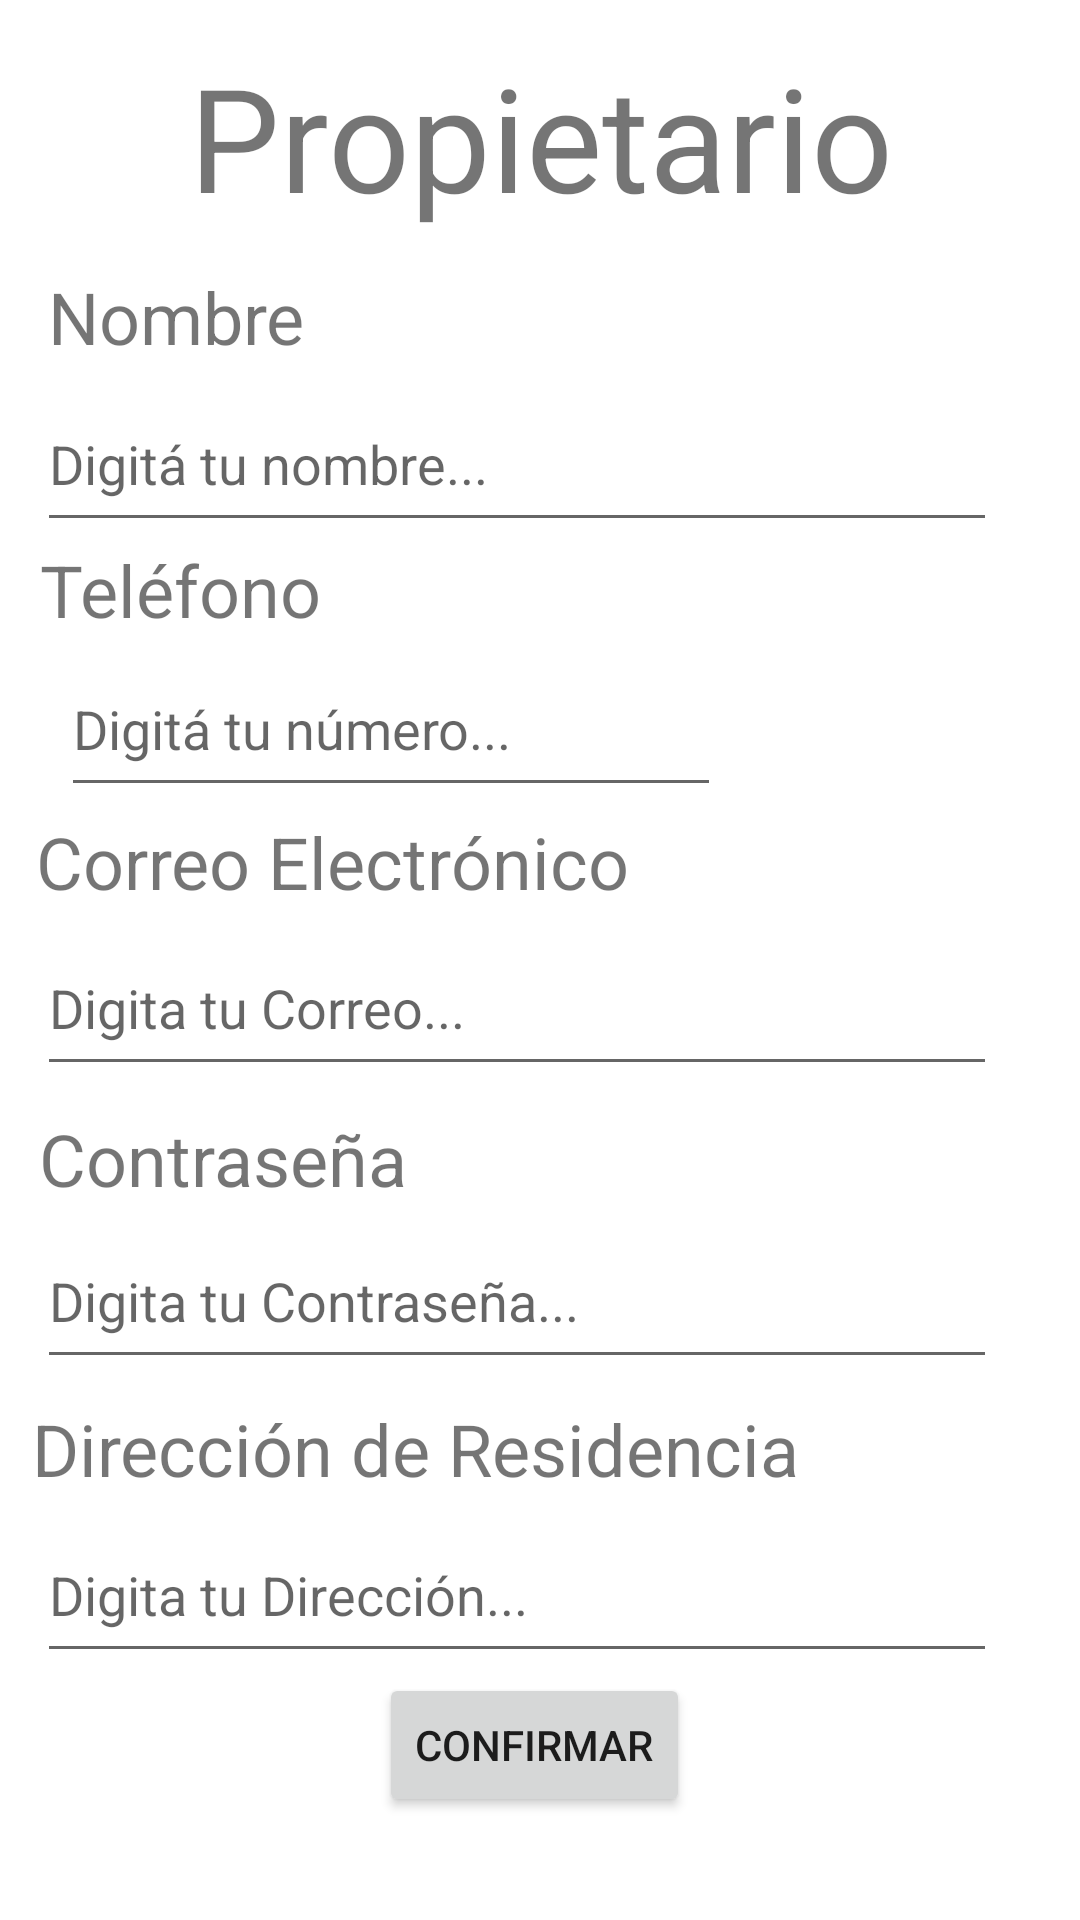

The Android layout XML behind this screen, and the referenced resources:
<!-- AndroidManifest.xml: application theme Theme.AllMarket -->
<!-- res/layout/activity_pantalla_registro_propietario.xml -->
<?xml version="1.0" encoding="utf-8"?>
<androidx.constraintlayout.widget.ConstraintLayout xmlns:android="http://schemas.android.com/apk/res/android"
    xmlns:app="http://schemas.android.com/apk/res-auto"
    xmlns:tools="http://schemas.android.com/tools"
    android:layout_width="match_parent"
    android:layout_height="match_parent">

    <TextView
        android:id="@+id/txt_PropietarioP"
        android:layout_width="match_parent"
        android:layout_height="wrap_content"
        android:gravity="center"
        android:text="@string/textRegistroPropietario"
        android:textSize="48sp"
        app:layout_constraintBottom_toBottomOf="parent"
        app:layout_constraintEnd_toEndOf="parent"
        app:layout_constraintStart_toStartOf="parent"
        app:layout_constraintTop_toTopOf="parent"
        app:layout_constraintVertical_bias="0.023" />

    <TextView
        android:id="@+id/txt_NombreC"
        android:layout_width="wrap_content"
        android:layout_height="wrap_content"
        android:text="@string/textNombrePropietario"
        android:textSize="24sp"
        app:layout_constraintBottom_toBottomOf="parent"
        app:layout_constraintEnd_toEndOf="parent"
        app:layout_constraintHorizontal_bias="0.058"
        app:layout_constraintStart_toStartOf="parent"
        app:layout_constraintTop_toTopOf="parent"
        app:layout_constraintVertical_bias="0.147" />

    <TextView
        android:id="@+id/txt_telefonoC"
        android:layout_width="wrap_content"
        android:layout_height="wrap_content"
        android:text="@string/textTelefono"
        android:textSize="24sp"
        app:layout_constraintBottom_toBottomOf="parent"
        app:layout_constraintEnd_toEndOf="parent"
        app:layout_constraintHorizontal_bias="0.05"
        app:layout_constraintStart_toStartOf="parent"
        app:layout_constraintTop_toTopOf="parent"
        app:layout_constraintVertical_bias="0.297" />

    <TextView
        android:id="@+id/txt_correoElectronicoC"
        android:layout_width="wrap_content"
        android:layout_height="wrap_content"
        android:text="@string/textCorreo"
        android:textSize="24sp"
        app:layout_constraintBottom_toBottomOf="parent"
        app:layout_constraintEnd_toEndOf="parent"
        app:layout_constraintHorizontal_bias="0.074"
        app:layout_constraintStart_toStartOf="parent"
        app:layout_constraintTop_toTopOf="parent"
        app:layout_constraintVertical_bias="0.446" />

    <TextView
        android:id="@+id/txt_contraseniaC"
        android:layout_width="wrap_content"
        android:layout_height="wrap_content"
        android:text="@string/textContra"
        android:textSize="24sp"
        app:layout_constraintBottom_toBottomOf="parent"
        app:layout_constraintEnd_toEndOf="parent"
        app:layout_constraintHorizontal_bias="0.055"
        app:layout_constraintStart_toStartOf="parent"
        app:layout_constraintTop_toTopOf="parent"
        app:layout_constraintVertical_bias="0.609" />

    <TextView
        android:id="@+id/txt_direccionResidenciaC"
        android:layout_width="wrap_content"
        android:layout_height="wrap_content"
        android:text="@string/textDireccion"
        android:textSize="24sp"
        app:layout_constraintBottom_toBottomOf="parent"
        app:layout_constraintEnd_toEndOf="parent"
        app:layout_constraintHorizontal_bias="0.102"
        app:layout_constraintStart_toStartOf="parent"
        app:layout_constraintTop_toTopOf="parent"
        app:layout_constraintVertical_bias="0.768" />

    <Button
        android:id="@+id/btn_confirmarC"
        android:layout_width="wrap_content"
        android:layout_height="wrap_content"
        android:text="@string/btnConfirmarcliente"
        app:layout_constraintBottom_toBottomOf="parent"
        app:layout_constraintEnd_toEndOf="parent"
        app:layout_constraintHorizontal_bias="0.493"
        app:layout_constraintStart_toStartOf="parent"
        app:layout_constraintTop_toTopOf="parent"
        app:layout_constraintVertical_bias="0.942" />

    <EditText
        android:id="@+id/etxt_nombrePropietario"
        android:layout_width="320dp"
        android:layout_height="55dp"
        android:ems="10"
        android:hint="@string/etq_planoEdicionNombreP"
        android:autofillHints="username"
        android:inputType="textPersonName"
        app:layout_constraintBottom_toBottomOf="parent"
        app:layout_constraintEnd_toEndOf="parent"
        app:layout_constraintHorizontal_bias="0.307"
        app:layout_constraintStart_toStartOf="parent"
        app:layout_constraintTop_toTopOf="parent"
        app:layout_constraintVertical_bias="0.215" />

    <EditText
        android:id="@+id/etxt_telefonoPropietario"
        android:layout_width="220dp"
        android:layout_height="55dp"
        android:ems="10"
        android:hint="@string/etq_planoEdicionNumeroP"
        android:autofillHints="phone"
        android:inputType="phone"
        app:layout_constraintBottom_toBottomOf="parent"
        app:layout_constraintEnd_toEndOf="parent"
        app:layout_constraintHorizontal_bias="0.146"
        app:layout_constraintStart_toStartOf="parent"
        app:layout_constraintTop_toTopOf="parent"
        app:layout_constraintVertical_bias="0.366" />

    <EditText
        android:id="@+id/etxt_correoPropietario"
        android:layout_width="320dp"
        android:layout_height="55dp"
        android:ems="10"
        android:hint="@string/etq_planoEdicionCorreoP"
        android:autofillHints="emailAddress"
        android:inputType="textEmailAddress"
        app:layout_constraintBottom_toBottomOf="parent"
        app:layout_constraintEnd_toEndOf="parent"
        app:layout_constraintHorizontal_bias="0.307"
        app:layout_constraintStart_toStartOf="parent"
        app:layout_constraintTop_toTopOf="parent"
        app:layout_constraintVertical_bias="0.525" />

    <EditText
        android:id="@+id/etxt_contraseniaPropietario"
        android:layout_width="320dp"
        android:layout_height="55dp"
        android:ems="10"
        android:hint="@string/etq_planoEdicionContraseniaP"
        android:autofillHints="no"
        android:inputType="textPassword"
        app:layout_constraintBottom_toBottomOf="parent"
        app:layout_constraintEnd_toEndOf="parent"
        app:layout_constraintHorizontal_bias="0.307"
        app:layout_constraintStart_toStartOf="parent"
        app:layout_constraintTop_toTopOf="parent"
        app:layout_constraintVertical_bias="0.692" />

    <EditText
        android:id="@+id/etxt_direccionPropietario"
        android:layout_width="320dp"
        android:layout_height="55dp"
        android:ems="10"
        android:hint="@string/etq_planoEdicionDireccionP"
        android:autofillHints="postalAddress"
        android:inputType="textPersonName"
        app:layout_constraintBottom_toBottomOf="parent"
        app:layout_constraintEnd_toEndOf="parent"
        app:layout_constraintHorizontal_bias="0.307"
        app:layout_constraintStart_toStartOf="parent"
        app:layout_constraintTop_toTopOf="parent"
        app:layout_constraintVertical_bias="0.859" />

</androidx.constraintlayout.widget.ConstraintLayout>
<!-- resources referenced by this layout -->
<resources>
  <string name="btnConfirmarcliente">Confirmar</string>
  <string name="etq_planoEdicionContraseniaP">Digita tu Contraseña...</string>
  <string name="etq_planoEdicionCorreoP">Digita tu Correo...</string>
  <string name="etq_planoEdicionDireccionP">Digita tu Dirección...</string>
  
      //Valores pantalla Inicio Sesión
  <string name="etq_planoEdicionNombreP">Digitá tu nombre...</string>
  <string name="etq_planoEdicionNumeroP">Digitá tu número...</string>
  <string name="textContra">Contraseña</string>
  <string name="textCorreo">Correo Electrónico</string>
  <string name="textDireccion">Dirección de Residencia</string>
  <string name="textNombrePropietario">Nombre</string>
  <string name="textRegistroPropietario">Propietario</string>
  <string name="textTelefono">Teléfono</string>
  <style name="Theme.AllMarket" parent="Theme.MaterialComponents.DayNight.DarkActionBar">
          
          <item name="colorPrimary">@color/purple_500</item>
          <item name="colorPrimaryVariant">@color/purple_700</item>
          <item name="colorOnPrimary">@color/white</item>
          
          <item name="colorSecondary">@color/teal_200</item>
          <item name="colorSecondaryVariant">@color/teal_700</item>
          <item name="colorOnSecondary">@color/black</item>
          
          <item name="android:statusBarColor">?attr/colorPrimaryVariant</item>
          
      </style>
  <!-- not gathered from this repository: default colours our renderer supplied (Android Studio template values) -->
  <color name="purple_500">#FF6200EE</color>
  <color name="purple_700">#FF3700B3</color>
  <color name="teal_200">#FF03DAC5</color>
  <color name="teal_700">#FF018786</color>
  <color name="black">#FF000000</color>
  <color name="white">#FFFFFFFF</color>
</resources>
